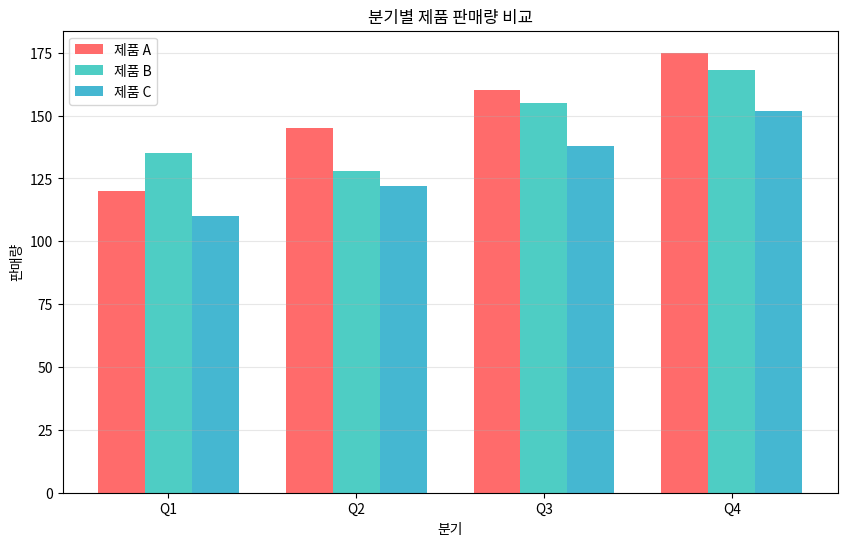

Python code for this plot:
import matplotlib.pyplot as plt
import numpy as np

# 분기별 제품 판매량
quarters = ['Q1', 'Q2', 'Q3', 'Q4']
product_a = [120, 145, 160, 175]
product_b = [135, 128, 155, 168]
product_c = [110, 122, 138, 152]

x = np.arange(len(quarters))
width = 0.25

fig, ax = plt.subplots(figsize=(10, 6))
# fig: 전체 그림판 (Figure)
# ax: 그림을 그리는 영역 (Axes)
# 여러 개의 서브플롯을 만들 때 특히 유용
# fig, (ax1, ax2) = plt.subplots(1, 2, figsize=(12, 5))  # 1행 2열
# ax1.plot([1, 2, 3])
# ax2.bar([1, 2, 3], [4, 5, 6])

ax.bar(x - width, product_a, width, label='제품 A', color='#FF6B6B')
ax.bar(x, product_b, width, label='제품 B', color='#4ECDC4')
ax.bar(x + width, product_c, width, label='제품 C', color='#45B7D1')

ax.set_xlabel('분기')
ax.set_ylabel('판매량')
ax.set_title('분기별 제품 판매량 비교')
ax.set_xticks(x)
ax.set_xticklabels(quarters)
ax.legend()
ax.grid(axis='y', alpha=0.3)
plt.show()

# 분기별 총 판매량
total_sales = [a+b+c for a,b,c in zip(product_a, product_b, product_c)]
print("\n분기별 총 판매량:", total_sales)
print(f"최고 실적 분기: {quarters[np.argmax(total_sales)]}")